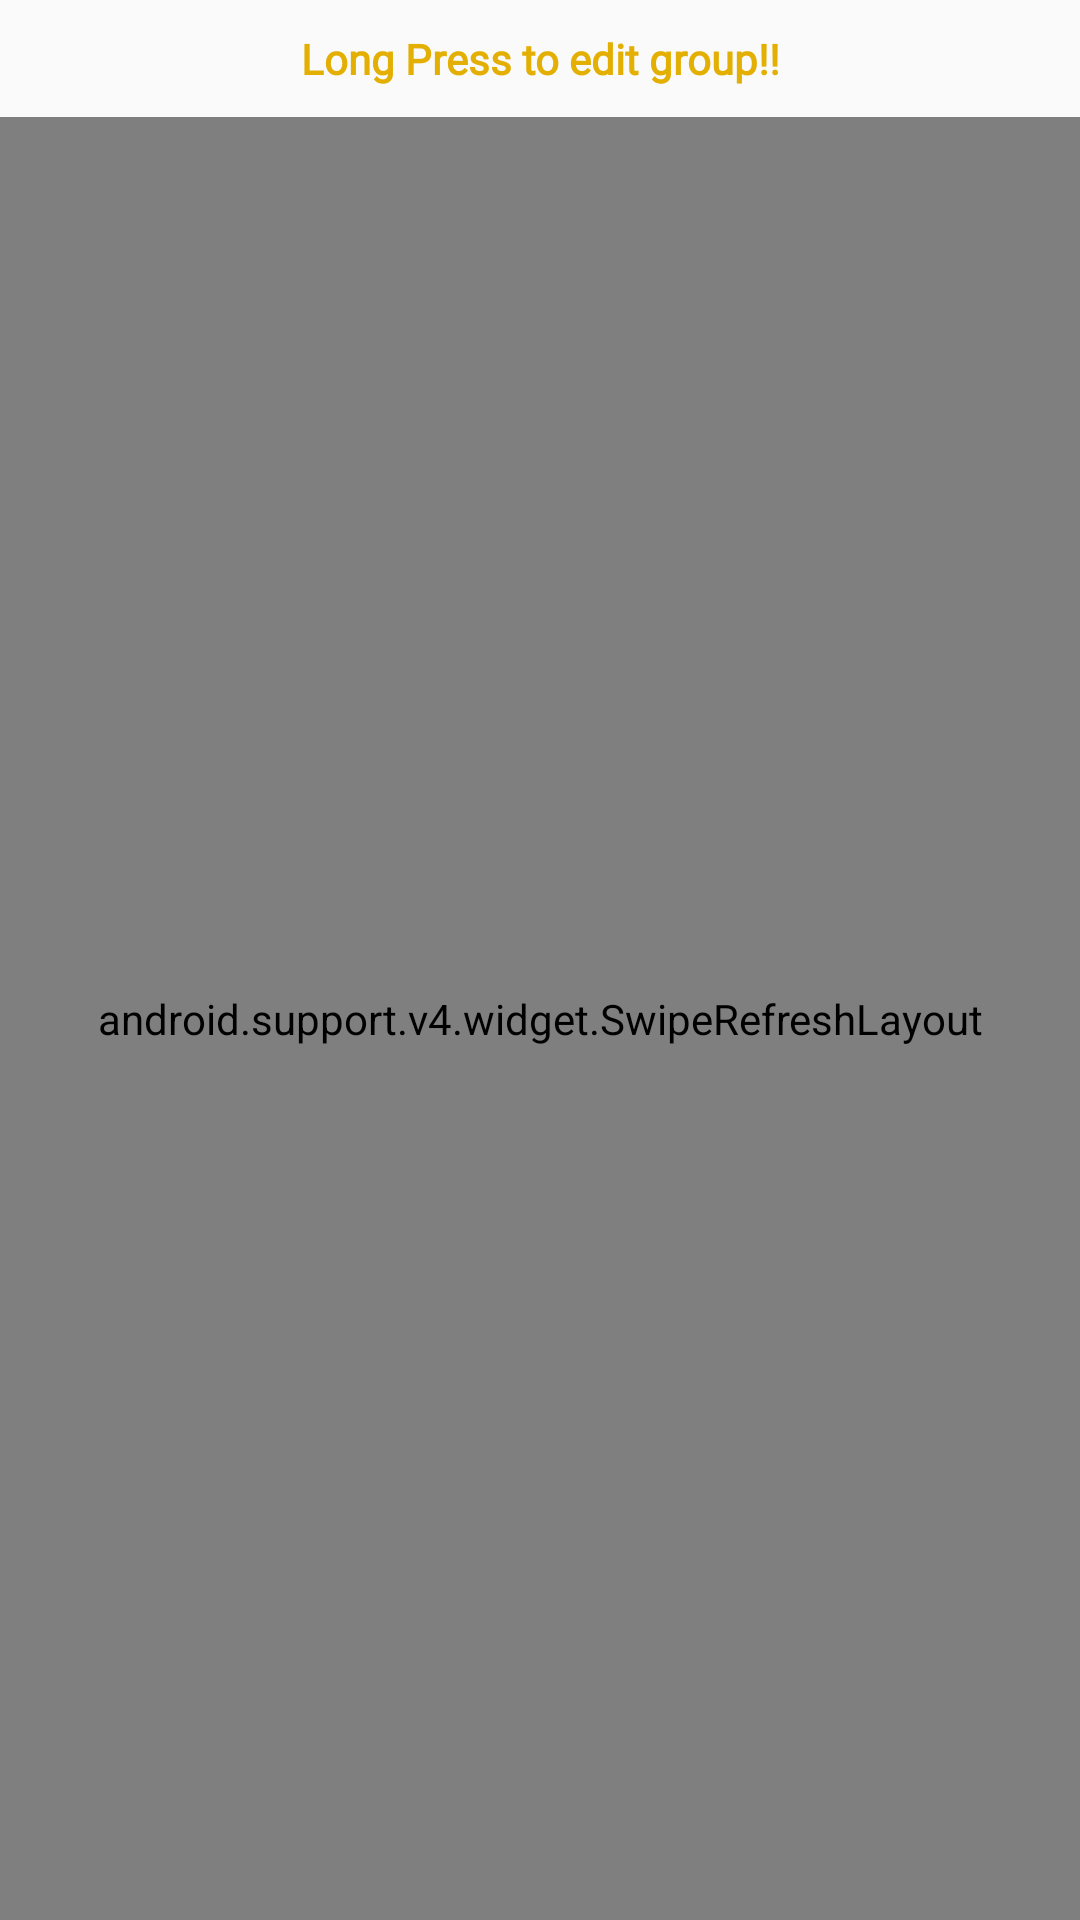

Layout XML and referenced resources for this Android screen:
<!-- AndroidManifest.xml: application theme AppTheme -->
<!-- res/layout/fragment_groups.xml -->
<?xml version="1.0" encoding="utf-8"?>
<RelativeLayout
    xmlns:android="http://schemas.android.com/apk/res/android"
    android:layout_width="match_parent"
    android:layout_height="match_parent">

    <TextView
        android:id="@+id/tvMessage_edit"
        android:layout_width="match_parent"
        android:layout_height="wrap_content"
        android:text="Long Press to edit group!!"
        android:layout_margin="10dp"
        android:gravity="center"
        android:singleLine="true"
        android:textColor="@color/colorPrimary"
        android:textStyle="bold"
        android:fontFamily="@font/lato_regular" />

    <ImageView
        android:layout_width="match_parent"
        android:layout_height="wrap_content"
        android:id="@+id/empty"
        android:src="@drawable/group_list_empty"
        android:visibility="gone" />

    <android.support.v4.widget.SwipeRefreshLayout
        android:layout_width="match_parent"
        android:layout_height="match_parent"
        android:id="@+id/swiperefresh"
        android:layout_below="@+id/tvMessage_edit">

        <GridView
            android:id="@+id/list"
            android:layout_width="match_parent"
            android:layout_height="match_parent"
            android:verticalSpacing="0dp"
            android:horizontalSpacing="0dp"
            android:numColumns="2"
            android:layout_margin="10dp"/>

    </android.support.v4.widget.SwipeRefreshLayout>
</RelativeLayout>
<!-- resources referenced by this layout -->
<resources>
  <color name="colorPrimary">#e3af03</color>
  <style name="AppTheme" parent="Theme.AppCompat.Light.DarkActionBar">
          
          <item name="colorPrimary">@color/colorPrimary</item>
          <item name="colorPrimaryDark">@color/colorPrimaryDark</item>
          <item name="colorAccent">@color/colorPrimary</item>
          <item name="android:actionMenuTextColor">@color/white</item>
          <item name="android:actionMenuTextAppearance">@style/Base.TextAppearance.AppCompat.Medium</item>
          <item name="actionMenuTextAppearance">@style/Base.TextAppearance.AppCompat.Small</item>
  </style>
  <color name="colorPrimaryDark">#e3af03</color>
  <color name="white">#ffffff</color>
</resources>
